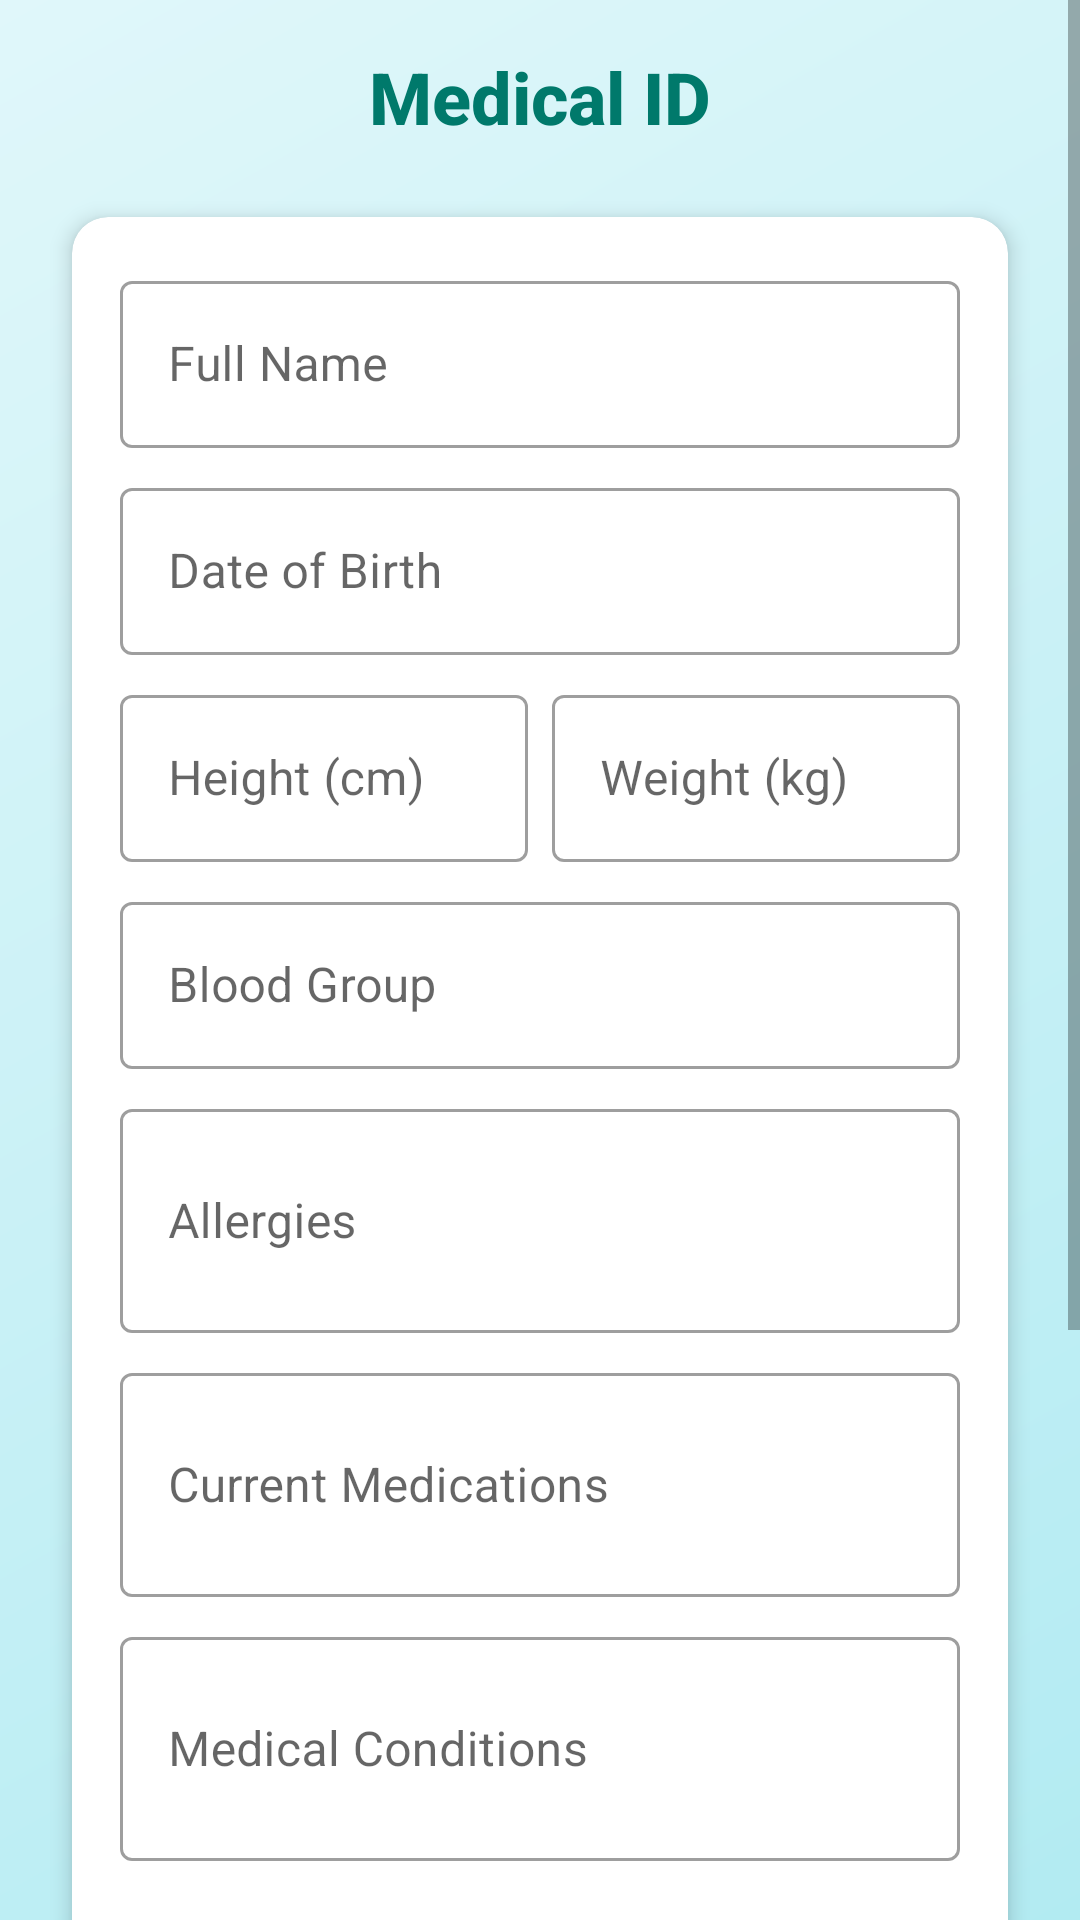

Produce the Android XML layout that renders to this screen, including the resource entries it uses.
<!-- AndroidManifest.xml: application theme Theme.Medical_Emergency_Handling -->
<!-- res/layout/activity_medical_id.xml -->
<?xml version="1.0" encoding="utf-8"?>
<ScrollView xmlns:android="http://schemas.android.com/apk/res/android"
    xmlns:app="http://schemas.android.com/apk/res-auto"
    xmlns:tools="http://schemas.android.com/tools"
    android:layout_width="match_parent"
    android:layout_height="match_parent"
    android:background="@drawable/gradient_background2"
    tools:context=".MedicalIdActivity">

    <LinearLayout
        android:layout_width="match_parent"
        android:layout_height="wrap_content"
        android:orientation="vertical"
        android:padding="16dp">

        <TextView
            android:layout_width="match_parent"
            android:layout_height="wrap_content"
            android:layout_marginBottom="16dp"
            android:fontFamily="sans-serif-medium"
            android:gravity="center"
            android:text="Medical ID"
            android:textColor="@color/teal_700"
            android:textSize="24sp"
            android:textStyle="bold" />

        <androidx.cardview.widget.CardView
            android:layout_width="match_parent"
            android:layout_height="wrap_content"
            android:layout_margin="8dp"
            app:cardBackgroundColor="@color/white"
            app:cardCornerRadius="12dp"
            app:cardElevation="4dp">

            <LinearLayout
                android:layout_width="match_parent"
                android:layout_height="wrap_content"
                android:orientation="vertical"
                android:padding="16dp">

                <com.google.android.material.textfield.TextInputLayout
                    android:id="@+id/name_layout"
                    style="@style/Widget.MaterialComponents.TextInputLayout.OutlinedBox"
                    android:layout_width="match_parent"
                    android:layout_height="wrap_content"
                    android:layout_marginBottom="8dp"
                    android:hint="Full Name">

                    <com.google.android.material.textfield.TextInputEditText
                        android:id="@+id/name_edit"
                        android:layout_width="match_parent"
                        android:layout_height="wrap_content"
                        android:inputType="textPersonName" />

                </com.google.android.material.textfield.TextInputLayout>

                <com.google.android.material.textfield.TextInputLayout
                    android:id="@+id/dob_layout"
                    style="@style/Widget.MaterialComponents.TextInputLayout.OutlinedBox"
                    android:layout_width="match_parent"
                    android:layout_height="wrap_content"
                    android:layout_marginBottom="8dp"
                    android:hint="Date of Birth">

                    <com.google.android.material.textfield.TextInputEditText
                        android:id="@+id/dob_edit"
                        android:layout_width="match_parent"
                        android:layout_height="wrap_content"
                        android:focusable="false"
                        android:inputType="none" />

                </com.google.android.material.textfield.TextInputLayout>

                <LinearLayout
                    android:layout_width="match_parent"
                    android:layout_height="wrap_content"
                    android:layout_marginBottom="8dp"
                    android:orientation="horizontal">

                    <com.google.android.material.textfield.TextInputLayout
                        android:id="@+id/height_layout"
                        style="@style/Widget.MaterialComponents.TextInputLayout.OutlinedBox"
                        android:layout_width="0dp"
                        android:layout_height="wrap_content"
                        android:layout_marginEnd="4dp"
                        android:layout_weight="1"
                        android:hint="Height (cm)">

                        <com.google.android.material.textfield.TextInputEditText
                            android:id="@+id/height_edit"
                            android:layout_width="match_parent"
                            android:layout_height="wrap_content"
                            android:inputType="number" />

                    </com.google.android.material.textfield.TextInputLayout>

                    <com.google.android.material.textfield.TextInputLayout
                        android:id="@+id/weight_layout"
                        style="@style/Widget.MaterialComponents.TextInputLayout.OutlinedBox"
                        android:layout_width="0dp"
                        android:layout_height="wrap_content"
                        android:layout_marginStart="4dp"
                        android:layout_weight="1"
                        android:hint="Weight (kg)">

                        <com.google.android.material.textfield.TextInputEditText
                            android:id="@+id/weight_edit"
                            android:layout_width="match_parent"
                            android:layout_height="wrap_content"
                            android:inputType="number" />

                    </com.google.android.material.textfield.TextInputLayout>
                </LinearLayout>

                <com.google.android.material.textfield.TextInputLayout
                    android:id="@+id/blood_group_layout"
                    style="@style/Widget.MaterialComponents.TextInputLayout.OutlinedBox"
                    android:layout_width="match_parent"
                    android:layout_height="wrap_content"
                    android:layout_marginBottom="8dp"
                    android:hint="Blood Group">

                    <com.google.android.material.textfield.TextInputEditText
                        android:id="@+id/blood_group_edit"
                        android:layout_width="match_parent"
                        android:layout_height="wrap_content"
                        android:inputType="textCapCharacters" />

                </com.google.android.material.textfield.TextInputLayout>

                <com.google.android.material.textfield.TextInputLayout
                    android:id="@+id/allergies_layout"
                    style="@style/Widget.MaterialComponents.TextInputLayout.OutlinedBox"
                    android:layout_width="match_parent"
                    android:layout_height="wrap_content"
                    android:layout_marginBottom="8dp"
                    android:hint="Allergies">

                    <com.google.android.material.textfield.TextInputEditText
                        android:id="@+id/allergies_edit"
                        android:layout_width="match_parent"
                        android:layout_height="wrap_content"
                        android:inputType="textMultiLine"
                        android:minLines="2" />

                </com.google.android.material.textfield.TextInputLayout>

                <com.google.android.material.textfield.TextInputLayout
                    android:id="@+id/medications_layout"
                    style="@style/Widget.MaterialComponents.TextInputLayout.OutlinedBox"
                    android:layout_width="match_parent"
                    android:layout_height="wrap_content"
                    android:layout_marginBottom="8dp"
                    android:hint="Current Medications">

                    <com.google.android.material.textfield.TextInputEditText
                        android:id="@+id/medications_edit"
                        android:layout_width="match_parent"
                        android:layout_height="wrap_content"
                        android:inputType="textMultiLine"
                        android:minLines="2" />

                </com.google.android.material.textfield.TextInputLayout>

                <com.google.android.material.textfield.TextInputLayout
                    android:id="@+id/conditions_layout"
                    style="@style/Widget.MaterialComponents.TextInputLayout.OutlinedBox"
                    android:layout_width="match_parent"
                    android:layout_height="wrap_content"
                    android:layout_marginBottom="8dp"
                    android:hint="Medical Conditions">

                    <com.google.android.material.textfield.TextInputEditText
                        android:id="@+id/conditions_edit"
                        android:layout_width="match_parent"
                        android:layout_height="wrap_content"
                        android:inputType="textMultiLine"
                        android:minLines="2" />

                </com.google.android.material.textfield.TextInputLayout>

                <TextView
                    android:layout_width="match_parent"
                    android:layout_height="wrap_content"
                    android:layout_marginTop="8dp"
                    android:layout_marginBottom="8dp"
                    android:text="Emergency Contact"
                    android:textColor="@color/teal_700"
                    android:textSize="16sp"
                    android:textStyle="bold" />

                <com.google.android.material.textfield.TextInputLayout
                    android:id="@+id/emergency_contact_layout"
                    style="@style/Widget.MaterialComponents.TextInputLayout.OutlinedBox"
                    android:layout_width="match_parent"
                    android:layout_height="wrap_content"
                    android:layout_marginBottom="8dp"
                    android:hint="Name">

                    <com.google.android.material.textfield.TextInputEditText
                        android:id="@+id/emergency_contact_edit"
                        android:layout_width="match_parent"
                        android:layout_height="wrap_content"
                        android:inputType="textPersonName" />

                </com.google.android.material.textfield.TextInputLayout>

                <com.google.android.material.textfield.TextInputLayout
                    android:id="@+id/emergency_phone_layout"
                    style="@style/Widget.MaterialComponents.TextInputLayout.OutlinedBox"
                    android:layout_width="match_parent"
                    android:layout_height="wrap_content"
                    android:layout_marginBottom="8dp"
                    android:hint="Phone Number">

                    <com.google.android.material.textfield.TextInputEditText
                        android:id="@+id/emergency_phone_edit"
                        android:layout_width="match_parent"
                        android:layout_height="wrap_content"
                        android:inputType="phone" />

                </com.google.android.material.textfield.TextInputLayout>

            </LinearLayout>
        </androidx.cardview.widget.CardView>

        <LinearLayout
            android:layout_width="match_parent"
            android:layout_height="wrap_content"
            android:layout_marginTop="16dp"
            android:layout_marginBottom="16dp"
            android:gravity="center"
            android:orientation="horizontal">

            <Button
                android:id="@+id/save_button"
                android:layout_width="0dp"
                android:layout_height="wrap_content"
                android:layout_marginEnd="8dp"
                android:layout_weight="1"
                android:backgroundTint="@color/teal_700"
                android:text="Save Medical ID" />

            <Button
                android:id="@+id/view_card_button"
                android:layout_width="0dp"
                android:layout_height="wrap_content"
                android:layout_marginStart="8dp"
                android:layout_weight="1"
                android:backgroundTint="@color/purple_500"
                android:text="View ID Card" />
        </LinearLayout>

    </LinearLayout>
</ScrollView>
<!-- resources referenced by this layout -->
<resources>
  <color name="purple_500">#FF6200EE</color>
  <color name="teal_700">#00796B</color>
  <color name="white">#FFFFFF</color>
  <!-- drawable gradient_background2 (drawable) -->
  <?xml version="1.0" encoding="utf-8"?>
  <shape xmlns:android="http://schemas.android.com/apk/res/android">
      <gradient
          android:angle="135"
          android:endColor="#E0F7FA"
          android:startColor="#B2EBF2"
          android:type="linear" />
  </shape>
  <style name="Theme.Medical_Emergency_Handling" parent="Theme.MaterialComponents.DayNight.NoActionBar">
          
          <item name="colorPrimary">@color/Aqua</item>
          <item name="colorPrimaryVariant">@color/Aqua</item>
          <item name="colorOnPrimary">@color/white</item>
  
          <item name="android:statusBarColor" tools:targetApi="l">?attr/colorPrimaryVariant</item>
      </style>
  <color name="Aqua">#06DBDB</color>
</resources>
